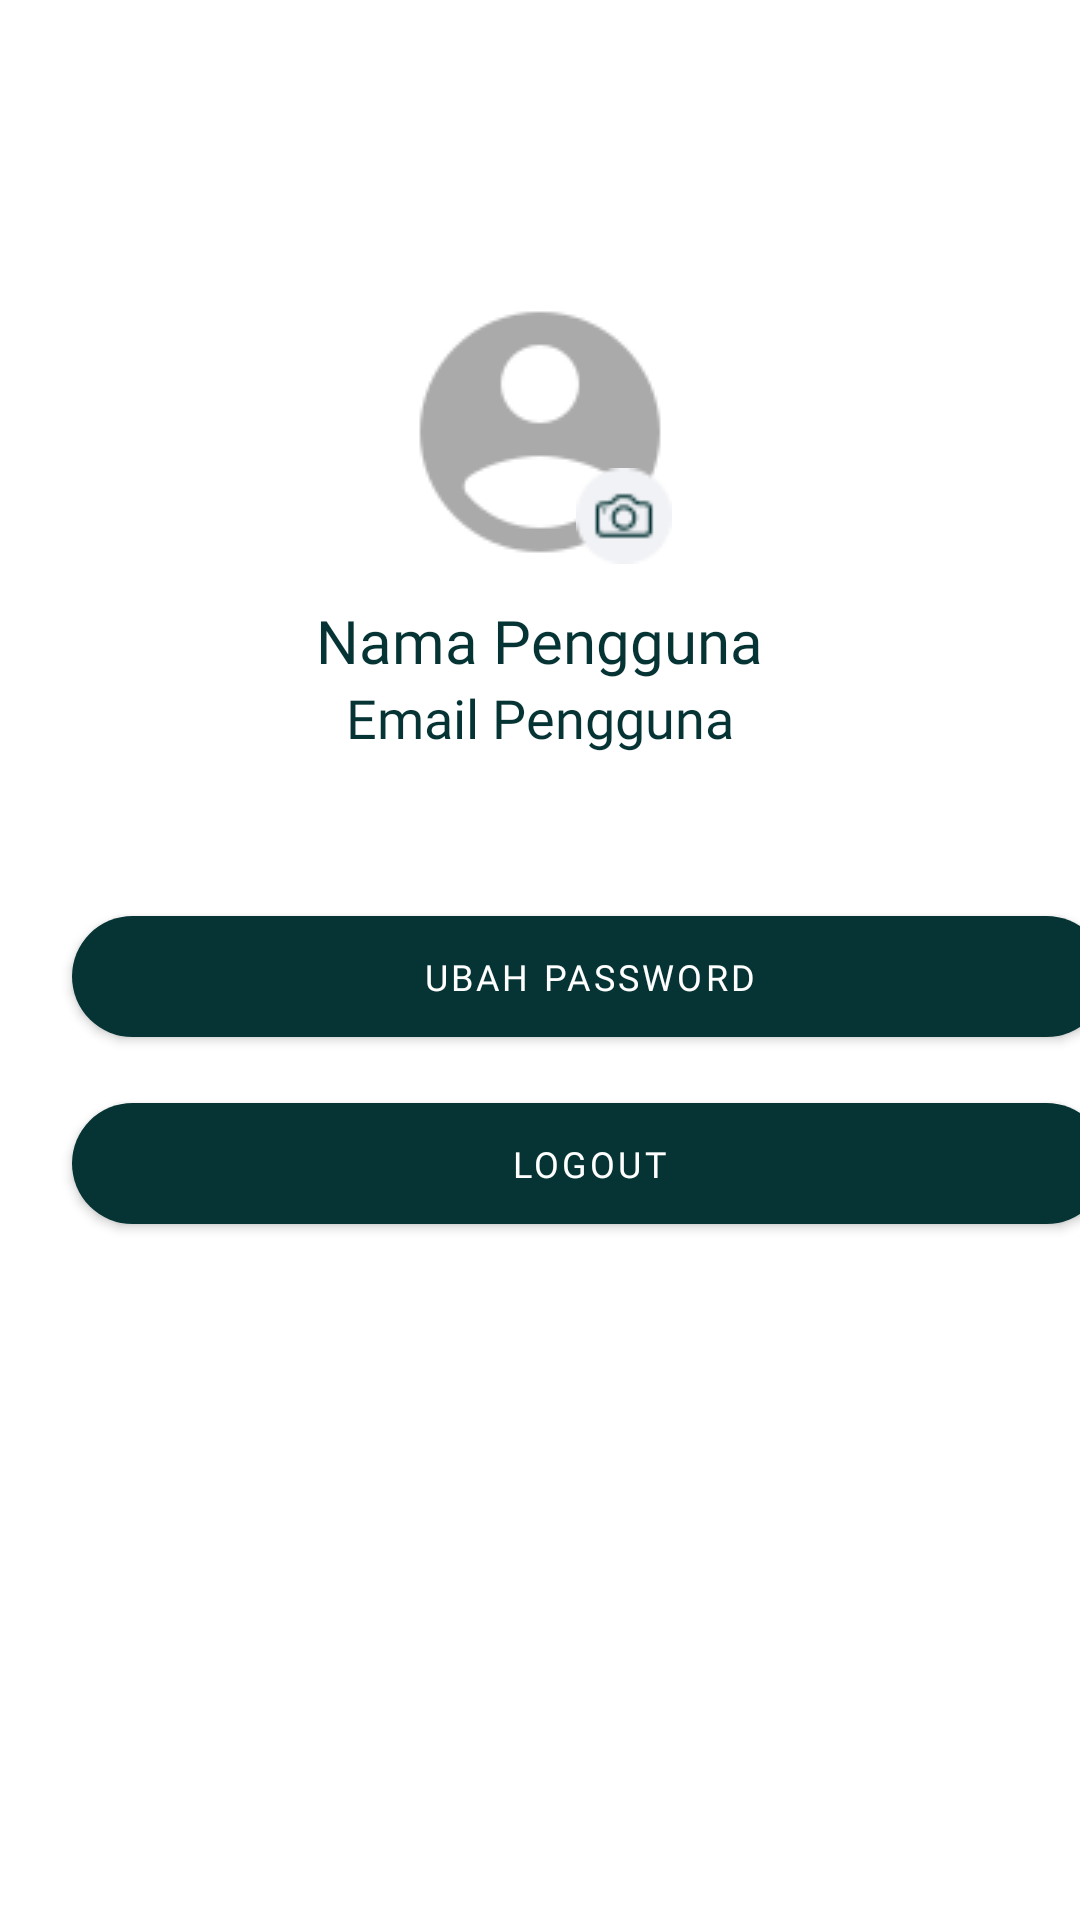

Layout XML and referenced resources for this Android screen:
<!-- AndroidManifest.xml: application theme Theme.CapstoneProjectMD -->
<!-- res/layout/fragment_profile.xml -->
<?xml version="1.0" encoding="utf-8"?>
<LinearLayout xmlns:android="http://schemas.android.com/apk/res/android"
    xmlns:tools="http://schemas.android.com/tools"
    android:layout_width="match_parent"
    android:layout_height="match_parent"
    xmlns:app="http://schemas.android.com/apk/res-auto"
    android:orientation="vertical"
    tools:context=".ui.profile.ProfileFragment"
    android:background="@drawable/bg"
    tools:ignore="ExtraText">

    <LinearLayout
        android:layout_width="match_parent"
        android:layout_height="wrap_content"
        android:orientation="vertical"
        android:gravity="center"
        android:padding="16dp">

        <FrameLayout
            android:layout_width="96dp"
            android:layout_height="96dp"
            android:layout_marginTop="80dp">

            <ImageView
                android:id="@+id/profilePicture"
                android:layout_width="96dp"
                android:layout_height="96dp"
                android:scaleType="centerCrop"
                android:background="@drawable/ic_profile_placeholder"
                android:contentDescription="Profile Picture" />

            <ImageView
                android:id="@+id/cameraIcon"
                android:layout_width="32dp"
                android:layout_height="32dp"
                android:layout_gravity="bottom|end"
                android:layout_margin="4dp"
                android:src="@drawable/ic_camera"
                android:contentDescription="Take Photo" />

        </FrameLayout>

        <TextView
            android:id="@+id/userName"
            android:layout_width="wrap_content"
            android:layout_height="wrap_content"
            android:layout_marginTop="8dp"
            android:text="@string/username"
            android:fontFamily="@font/inter_extrabold"
            android:textSize="20sp"
            android:textColor="@color/green" />

        <TextView
            android:id="@+id/userEmail"
            android:layout_width="wrap_content"
            android:layout_height="wrap_content"
            android:text="@string/user_email"
            android:fontFamily="@font/inter_semibold"
            android:textSize="18sp"
            android:textColor="@color/green" />
    </LinearLayout>

    <com.google.android.material.button.MaterialButton
        android:id="@+id/changePasswordButton"
        android:layout_width="345dp"
        android:layout_height="wrap_content"
        android:layout_marginHorizontal="24dp"
        android:layout_marginTop="32dp"
        android:fontFamily="@font/inter_semibold"
        android:padding="12dp"
        android:text="@string/ubah_password"
        android:textColor="@color/white"
        android:textSize="12sp"
        app:backgroundTint="@color/green"
        app:cornerRadius="25dp"
        app:layout_constraintEnd_toEndOf="parent"
        app:layout_constraintStart_toStartOf="parent" />

    <com.google.android.material.button.MaterialButton
        android:id="@+id/logoutButton"
        android:layout_width="345dp"
        android:layout_height="wrap_content"
        android:layout_marginHorizontal="24dp"
        android:layout_marginTop="10dp"
        android:fontFamily="@font/inter_semibold"
        android:padding="12dp"
        android:text="@string/logout"
        android:textColor="@color/white"
        android:textSize="12sp"
        app:backgroundTint="@color/green"
        app:cornerRadius="25dp"
        app:layout_constraintEnd_toEndOf="parent"
        app:layout_constraintStart_toStartOf="parent"
        app:layout_constraintTop_toBottomOf="@id/changePasswordButton" />

</LinearLayout>
<!-- resources referenced by this layout -->
<resources>
  <color name="green">#063434</color>
  <color name="white">#FFFFFFFF</color>
  <!-- drawable ic_camera: png bitmap (drawable, 946 bytes) -->
  <!-- drawable ic_profile_placeholder: png bitmap (drawable, 1868 bytes) -->
  <string name="logout">Logout</string>
  <string name="ubah_password">Ubah Password</string>
  <string name="user_email">Email Pengguna</string>
  <string name="username">Nama Pengguna</string>
  <style name="Theme.CapstoneProjectMD" parent="Theme.MaterialComponents.DayNight.NoActionBar">
          
          <item name="colorPrimary">@color/green</item>
          <item name="colorPrimaryVariant">@color/green</item>
          <item name="colorOnPrimary">@color/white</item>
          
          <item name="colorSecondary">@color/green</item>
          <item name="colorSecondaryVariant">@color/green</item>
          <item name="colorOnSecondary">@color/black</item>
          
          <item name="android:statusBarColor">?attr/colorPrimaryVariant</item>
          
      </style>
  <color name="black">#FF000000</color>
</resources>
